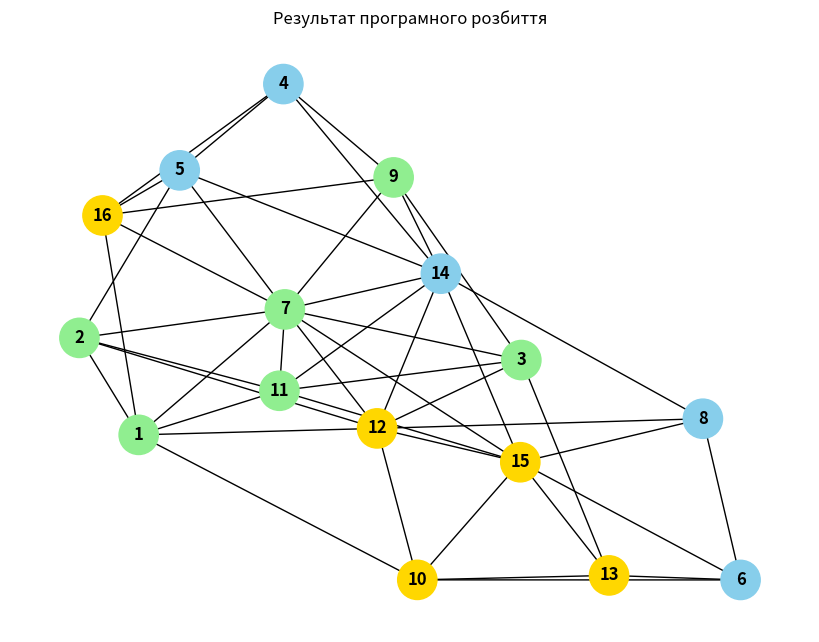

The matplotlib source for this figure:
import networkx as nx
import matplotlib.pyplot as plt

# 1. Ваші дані
adj = {
    1: [2, 7, 10, 11, 12, 16], 2: [1, 5, 7, 11, 12], 3: [7, 9, 11, 12, 13], 
    4: [5, 9, 14, 16], 5: [2, 4, 7, 14, 16], 6: [8, 10, 13, 15], 
    7: [1, 2, 3, 5, 9, 11, 12, 14, 15, 16], 8: [6, 12, 14, 15], 
    9: [3, 4, 7, 14, 16], 10: [1, 6, 12, 13, 15], 11: [1, 2, 3, 7, 14, 15], 
    12: [1, 2, 3, 7, 8, 10, 14, 15], 13: [3, 6, 10, 15], 
    14: [4, 5, 7, 8, 9, 11, 12, 15], 15: [6, 7, 8, 10, 11, 12, 13, 14], 
    16: [1, 4, 5, 7, 9]
}

def run_analysis():
    groups = {7: [7], 14: [14], 15: [15]}
    limits = {7: 6, 14: 5, 15: 5}
    remaining = [n for n in range(1, 17) if n not in [7, 14, 15]]
    
    print("=== АВТОМАТИЧНИЙ РОЗПОДІЛ ЗА ВАШИМ АЛГОРИТМОМ ===")
    
    while remaining:
        best_node, best_group, min_w = None, None, float('inf')
        
        for g_id, members in groups.items():
            if len(members) < limits[g_id]:
                for cand in remaining:
                    k_in = sum(1 for n in adj[cand] if n in members)
                    weight = len(adj[cand]) - k_in
                    if weight < min_w:
                        min_w, best_node, best_group = weight, cand, g_id
        
        if best_node:
            groups[best_group].append(best_node)
            remaining.remove(best_node)
            print(f"Додано вершину {best_node} до групи {best_group} (вага: {min_w})")

    # Виведення результатів для звіту
    print("\n--- ПІДСУМКОВИЙ РОЗПОДІЛ ---")
    for g, nodes in groups.items():
        print(f"Група з центром {g}: {sorted(nodes)} | Кількість: {len(nodes)}")
    
    return groups

# Запуск і візуалізація
final_groups = run_analysis()

# Візуалізація
G = nx.Graph()
for u, neighbors in adj.items():
    for v in neighbors: G.add_edge(u, v)

pos = nx.spring_layout(G, seed=10)
colors = []
for node in G.nodes():
    if node in final_groups[7]: colors.append('#90EE90')
    elif node in final_groups[14]: colors.append('#87CEEB')
    else: colors.append('#FFD700')

plt.figure(figsize=(8, 6))
nx.draw(G, pos, with_labels=True, node_color=colors, node_size=800, font_weight='bold')
plt.title("Результат програмного розбиття")
plt.show()
